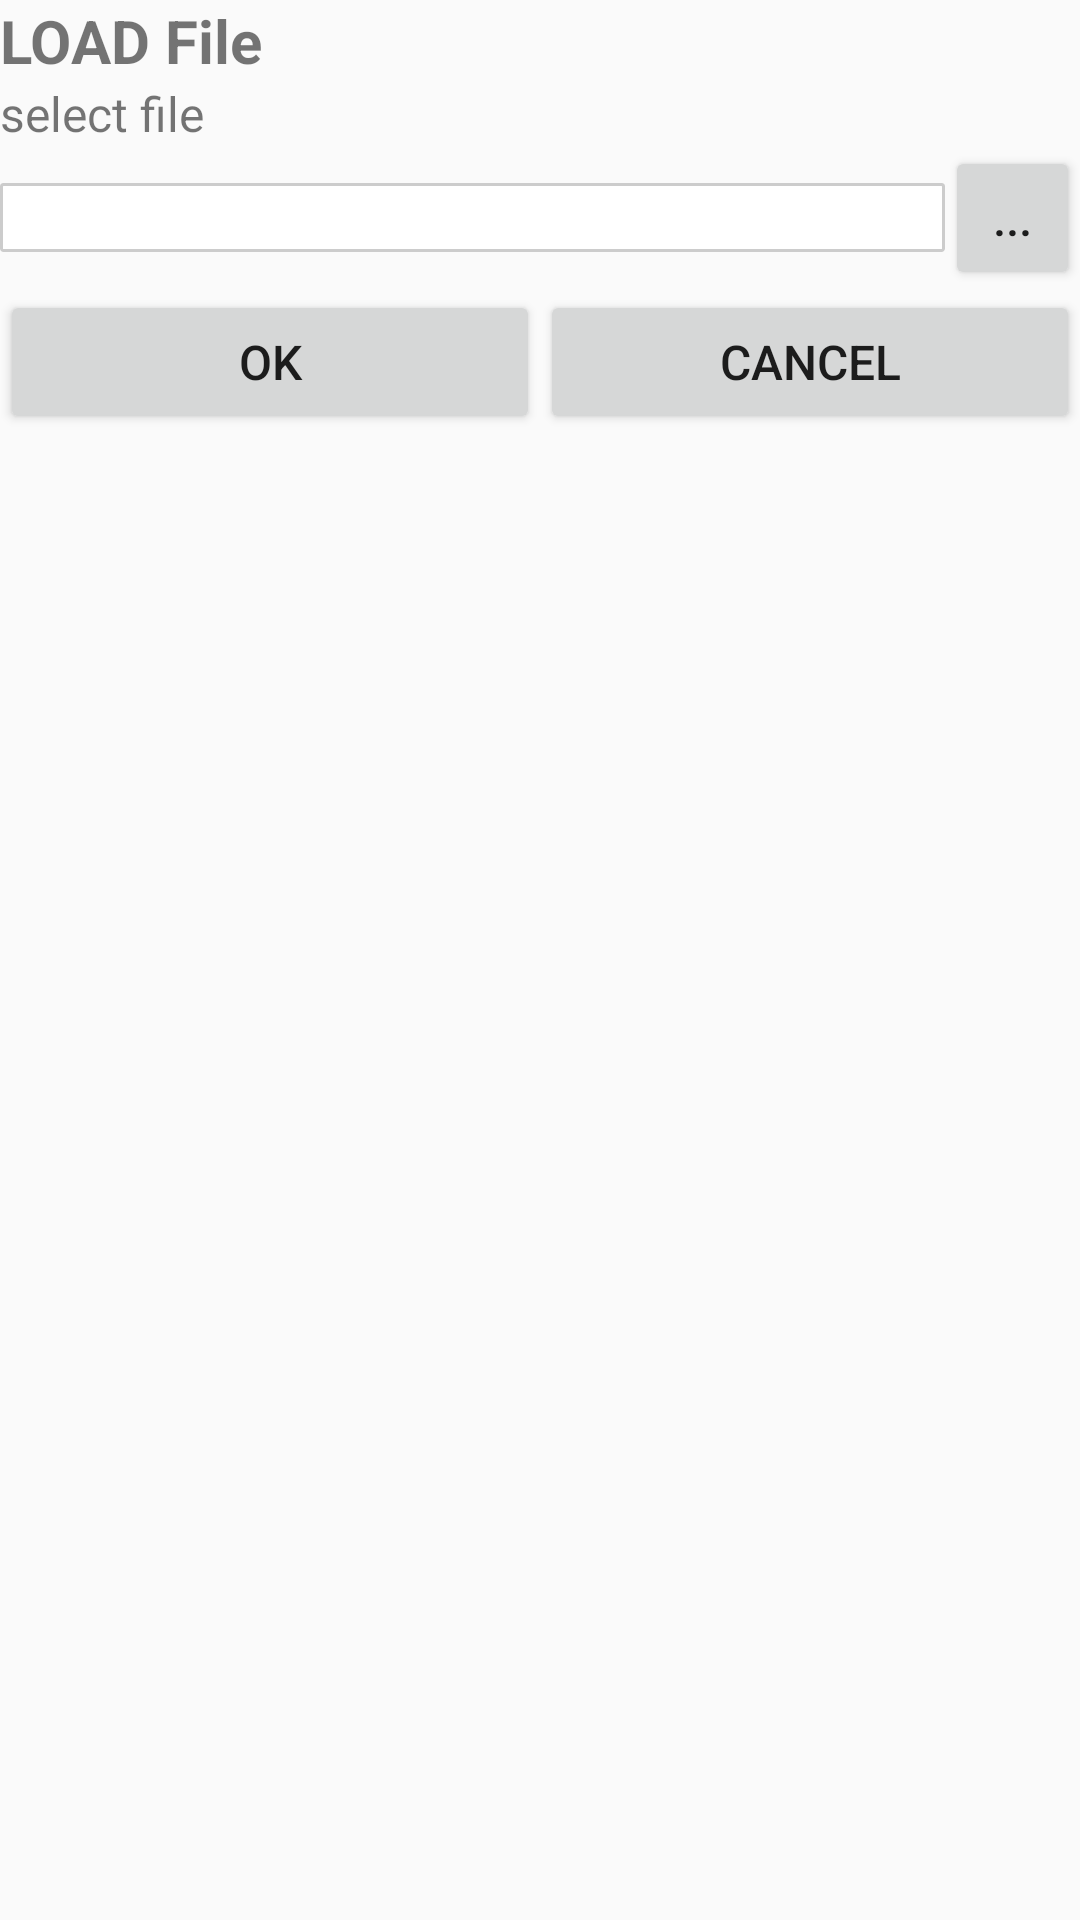

This screen was rendered from an Android layout file. Write that file and the resources it references.
<!-- AndroidManifest.xml: application theme AppTheme -->
<!-- res/layout/activity_loadfile.xml -->
<?xml version="1.0" encoding="utf-8"?>
<LinearLayout xmlns:android="http://schemas.android.com/apk/res/android"
    android:orientation="vertical"
    android:layout_width="match_parent"
    android:layout_height="match_parent">

    <ScrollView
        android:layout_width="match_parent"
        android:layout_height="match_parent">

        <LinearLayout
            android:layout_width="match_parent"
            android:layout_height="wrap_content"
            android:orientation="vertical">

            <TextView
                android:id="@+id/text1"
                android:text="LOAD File"
                android:textSize="@dimen/textsize_large"
                android:textStyle="bold"
                android:layout_width="match_parent"
                android:layout_height="wrap_content" />
            <TextView
                android:id="@+id/text2"
                android:text="select file"
                android:textSize="@dimen/textsize_medium"
                android:layout_width="match_parent"
                android:layout_height="wrap_content" />

            <LinearLayout
                android:layout_width="match_parent"
                android:layout_height="wrap_content"
                android:orientation="horizontal">

                <EditText
                    android:id="@+id/dirPath"
                    android:text=""
                    android:textSize="@dimen/textsize_medium"
                    android:layout_weight="1"
                    android:layout_gravity="center_vertical"
                    android:inputType="text"
                    android:background="@drawable/text_border"
                    android:layout_width="match_parent"
                    android:layout_height="wrap_content" />

                <Button
                    android:id="@+id/btn1"
                    android:text="..."
                    android:textSize="@dimen/textsize_medium"
                    android:layout_weight="7"
                    android:layout_gravity="center_vertical"
                    android:layout_width="match_parent"
                    android:layout_height="wrap_content"
                    android:onClick="onClickFileSelect"/>
            </LinearLayout>


            <LinearLayout
                android:layout_width="match_parent"
                android:layout_height="match_parent"
                android:layout_gravity="center"
                android:orientation="horizontal">

                <Button
                    android:id="@+id/btn2"
                    android:layout_gravity="bottom"
                    android:layout_weight="1"
                    android:text="OK"
                    android:textSize="@dimen/textsize_medium"
                    android:layout_width="match_parent"
                    android:layout_height="wrap_content"
                    android:onClick="btnOk"
                    />

                <Button
                    android:id="@+id/btn3"
                    android:layout_gravity="bottom"
                    android:layout_weight="1"
                    android:text="CANCEL"
                    android:textSize="@dimen/textsize_medium"
                    android:layout_width="match_parent"
                    android:layout_height="wrap_content"
                    android:onClick="btnCancel"
                    />

            </LinearLayout>

        </LinearLayout>
    </ScrollView>

</LinearLayout>
<!-- resources referenced by this layout -->
<resources>
  <dimen name="textsize_large">30sp</dimen>
  <dimen name="textsize_medium">24sp</dimen>
  <!-- drawable text_border (drawable) -->
  <shape xmlns:android="http://schemas.android.com/apk/res/android">
      <stroke android:width="3px" android:color="#CCCCCC" />
      <padding android:left="2px" android:top="2px"
          android:right="2px" android:bottom="2px" />
      <corners android:radius="2px" />
      <solid
          android:color="#FFFFFFFF"/>
  </shape>
  <style name="AppTheme" parent="Theme.AppCompat.Light.NoActionBar">
  
          
          
          
          
          <item name="android:windowFullscreen">true</item>
          <item name="android:windowContentOverlay">@null</item>
          <item name="android:actionBarStyle">@style/ActionBar</item>
      </style>
  <style name="ActionBar" parent="@android:style/Widget.Holo.ActionBar.Solid">
          <item name="android:background">@color/colorActionBar</item>
          <item name="android:titleTextStyle">@style/TitleTextStyle</item>
      </style>
  <color name="colorActionBar">#CCCCCC</color>
  <style name="TitleTextStyle" parent="@android:style/TextAppearance.Holo.Widget.ActionBar.Title">
          <item name="android:textSize">@dimen/textsize_medium</item>
      </style>
</resources>
